Dataset: data (GitHub, tnklab/seminar_-recognition). Classes: kinoko, takenoko.

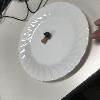
Label: kinoko

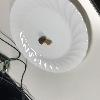
Label: kinoko

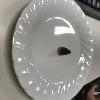
Label: takenoko

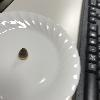
Label: takenoko

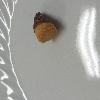
Label: takenoko

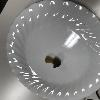
Label: kinoko
